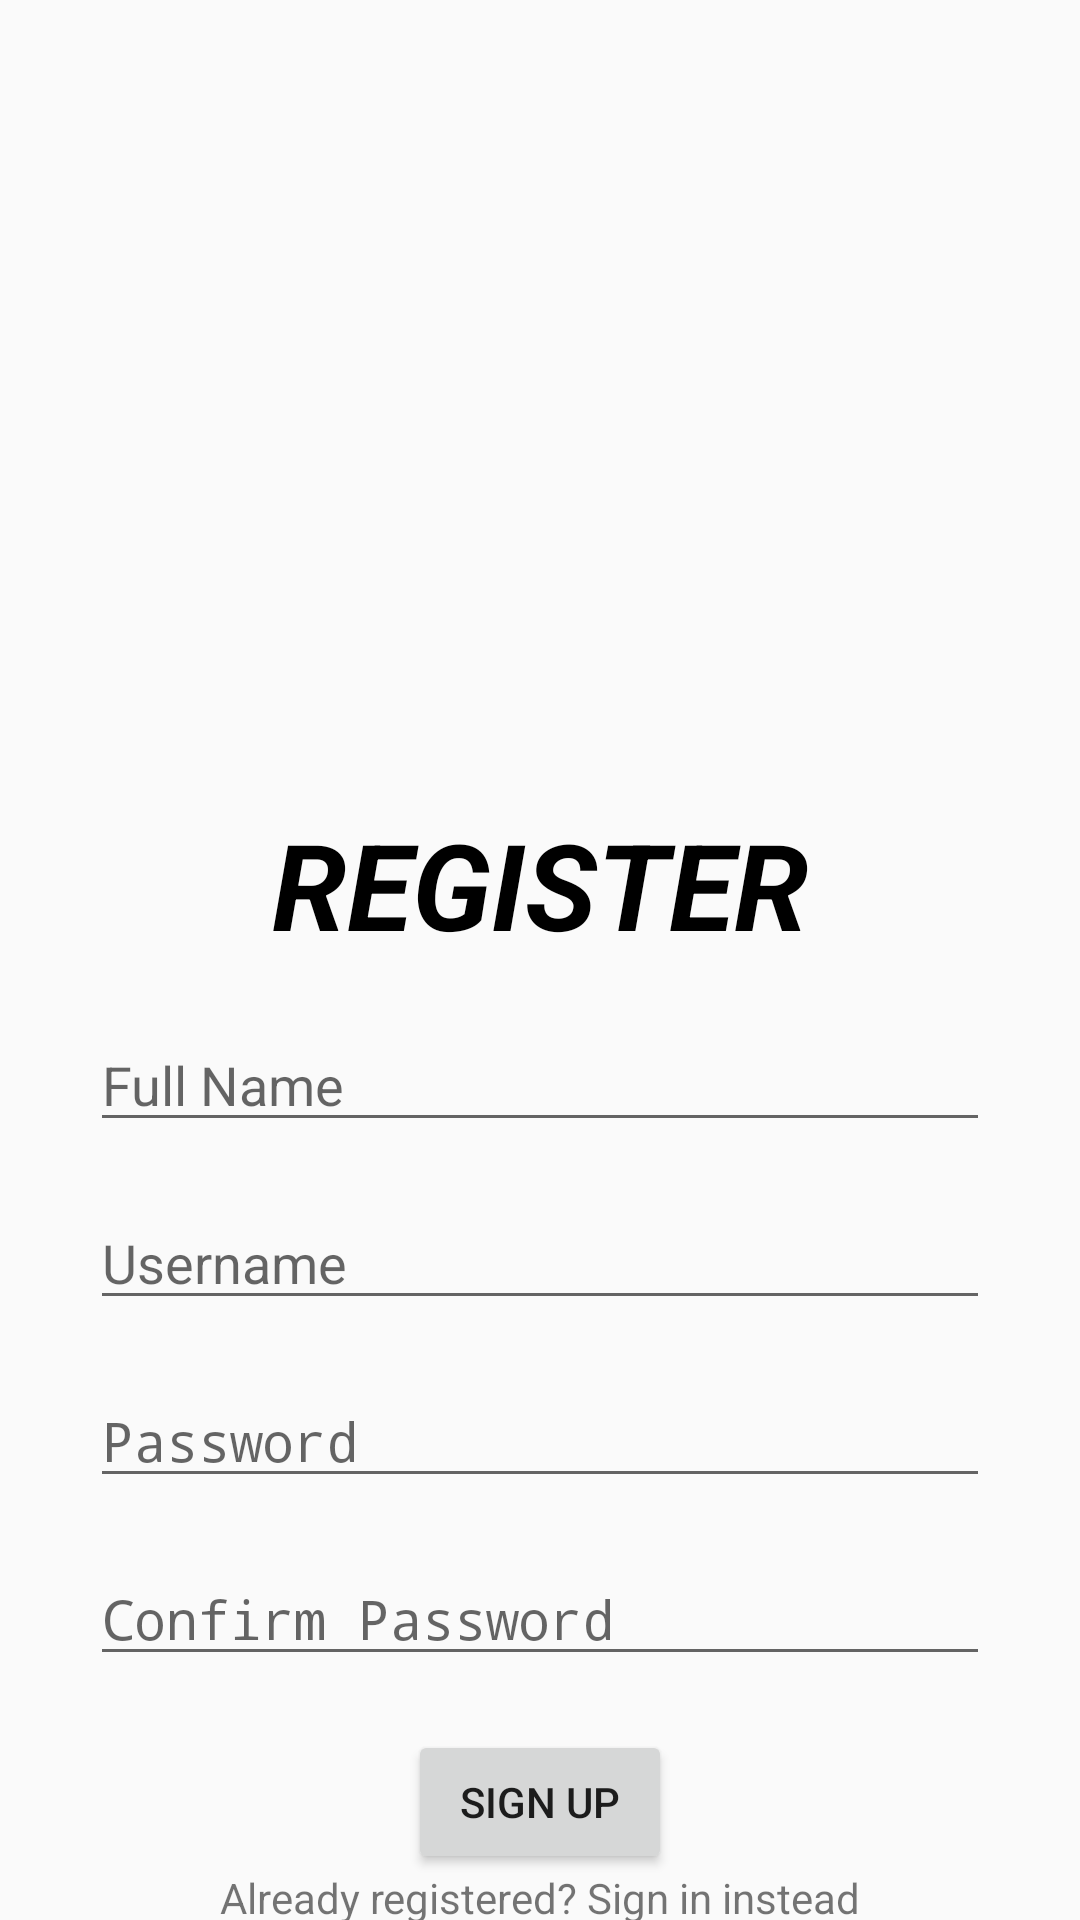

Produce the Android XML layout that renders to this screen, including the resource entries it uses.
<!-- AndroidManifest.xml: application theme AppTheme -->
<!-- res/layout/activity_register.xml -->
<?xml version="1.0" encoding="utf-8"?>
<androidx.constraintlayout.widget.ConstraintLayout xmlns:android="http://schemas.android.com/apk/res/android"
    xmlns:app="http://schemas.android.com/apk/res-auto"
    xmlns:tools="http://schemas.android.com/tools"
    android:layout_width="match_parent"
    android:layout_height="match_parent"
    tools:context=".activity.RegisterActivity">

    <ProgressBar
        android:id="@+id/progress_bar_signup"
        style="?android:attr/progressBarStyle"
        android:layout_width="150dp"
        android:layout_height="150dp"
        app:layout_constraintBottom_toBottomOf="parent"
        app:layout_constraintEnd_toEndOf="parent"
        app:layout_constraintStart_toStartOf="parent"
        app:layout_constraintTop_toTopOf="parent"
        android:visibility="gone" />

    <ImageView
        android:id="@+id/imageView"
        android:layout_width="190dp"
        android:layout_height="190dp"
        android:layout_marginTop="60dp"
        app:layout_constraintEnd_toEndOf="parent"
        app:layout_constraintStart_toStartOf="parent"
        app:layout_constraintTop_toTopOf="parent"
        app:srcCompat="@drawable/flash_logo"
        tools:ignore="MissingConstraints" />

    <TextView
        android:id="@+id/register_label"
        android:layout_width="wrap_content"
        android:layout_height="wrap_content"
        android:layout_marginTop="18dp"
        android:text="REGISTER"
        android:textColor="@color/black"
        android:textSize="40sp"
        android:textStyle="bold|italic"
        app:layout_constraintEnd_toEndOf="parent"
        app:layout_constraintStart_toStartOf="parent"
        app:layout_constraintTop_toBottomOf="@+id/imageView" />

    <EditText
        android:id="@+id/name_edit_text"
        android:layout_width="300dp"
        android:layout_height="wrap_content"
        android:layout_marginTop="18dp"
        android:hint="Full Name"
        app:layout_constraintEnd_toEndOf="parent"
        app:layout_constraintStart_toStartOf="parent"
        app:layout_constraintTop_toBottomOf="@+id/register_label"/>


    <EditText
        android:id="@+id/email_edit_text"
        android:layout_width="300dp"
        android:layout_height="wrap_content"
        android:layout_marginTop="18dp"
        android:hint="Username"
        app:layout_constraintEnd_toEndOf="parent"
        app:layout_constraintStart_toStartOf="parent"
        app:layout_constraintTop_toBottomOf="@+id/name_edit_text" />

    <EditText
        android:id="@+id/password_edit_text"
        android:layout_width="300dp"
        android:layout_height="wrap_content"
        android:layout_marginTop="18dp"
        android:hint="Password"
        android:inputType="textPassword"
        app:layout_constraintEnd_toEndOf="parent"
        app:layout_constraintStart_toStartOf="parent"
        app:layout_constraintTop_toBottomOf="@+id/email_edit_text" />

    <EditText
        android:id="@+id/confirm_password_edit_text"
        android:layout_width="300dp"
        android:layout_height="wrap_content"
        android:layout_marginTop="18dp"
        android:hint="Confirm Password"
        android:inputType="textPassword"
        app:layout_constraintEnd_toEndOf="parent"
        app:layout_constraintStart_toStartOf="parent"
        app:layout_constraintTop_toBottomOf="@+id/password_edit_text" />

    <Button
        android:id="@+id/sign_up_button"
        android:layout_width="wrap_content"
        android:layout_height="wrap_content"
        android:layout_marginTop="18dp"
        android:text="Sign up"
        app:layout_constraintEnd_toEndOf="parent"
        app:layout_constraintStart_toStartOf="parent"
        app:layout_constraintTop_toBottomOf="@+id/confirm_password_edit_text" />

    <TextView
        android:layout_width="wrap_content"
        android:layout_height="wrap_content"
        android:text="Already registered? Sign in instead"
        app:layout_constraintBottom_toBottomOf="parent"
        app:layout_constraintEnd_toEndOf="parent"
        app:layout_constraintStart_toStartOf="parent"
        app:layout_constraintTop_toBottomOf="@+id/sign_up_button"
        android:id="@+id/signup_message" />



</androidx.constraintlayout.widget.ConstraintLayout>
<!-- resources referenced by this layout -->
<resources>
  <style name="AppTheme" parent="Theme.AppCompat.Light">
          
          <item name="colorPrimary">@color/colorPrimary</item>
          <item name="colorPrimaryDark">@color/colorPrimaryDark</item>
          <item name="colorAccent">@color/colorAccent</item>
      </style>
  <color name="colorPrimary">#FCFCFC</color>
  <color name="colorPrimaryDark">#2A2E43</color>
  <color name="colorAccent">#FF402D</color>
  <!-- not gathered from this repository: default colours our renderer supplied (Android Studio template values) -->
  <color name="black">#FF000000</color>
</resources>
